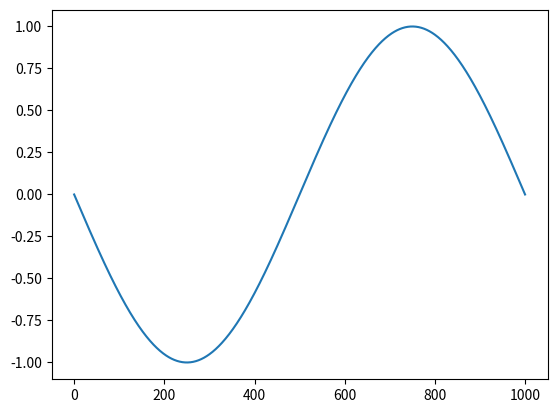

Reproduce this figure in Python.
import matplotlib.pylab as plt
import numpy as np

plt.figure()
plt.plot(np.sin(np.linspace(-np.pi, np.pi, 1001)))
plt.show()